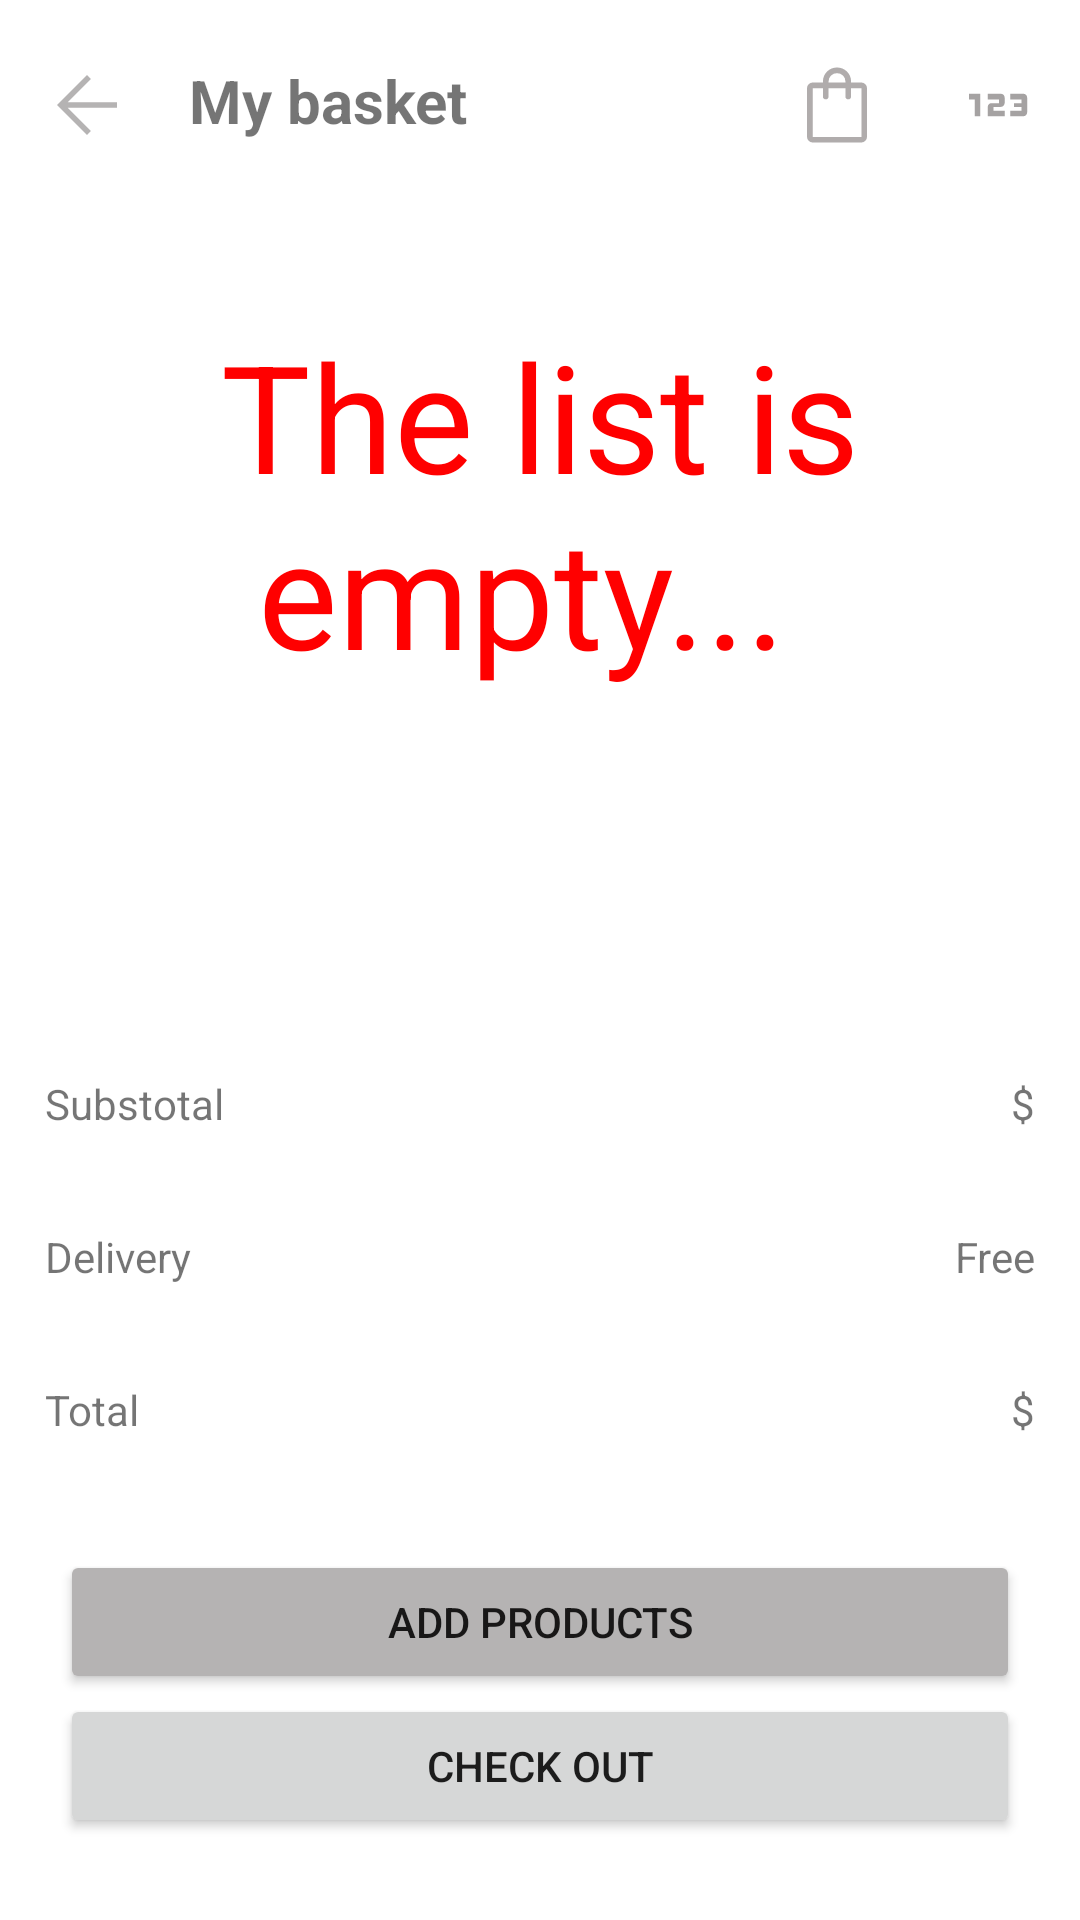

The Android layout XML behind this screen, and the referenced resources:
<!-- AndroidManifest.xml: application theme Theme.NoteCook -->
<!-- res/layout/fragment_frg__basket.xml -->
<?xml version="1.0" encoding="utf-8"?>
<FrameLayout xmlns:android="http://schemas.android.com/apk/res/android"
    xmlns:tools="http://schemas.android.com/tools"
    android:layout_width="match_parent"
    android:layout_height="match_parent"
    xmlns:app="http://schemas.android.com/apk/res-auto"
    android:orientation="vertical"
    tools:context=".Fragement.Frg_Basket">

    <LinearLayout
        android:layout_width="match_parent"
        android:layout_height="match_parent"
        android:orientation="vertical">

        <LinearLayout
            android:layout_width="match_parent"
            android:layout_height="wrap_content"
            android:layout_marginTop="20dp"
            android:layout_weight="1"
            android:orientation="horizontal">

            <ImageView
                android:id="@+id/btn_backDR"
                android:layout_width="34dp"
                android:layout_height="30dp"
                android:layout_gravity="start"
                android:layout_marginLeft="12dp"
                android:layout_marginRight="12dp"
                android:src="@drawable/ic_arrow_back_fill0_wght400_grad0_opsz48" />

            <TextView
                android:layout_width="wrap_content"
                android:layout_height="wrap_content"
                android:text=" My basket"
                android:textSize="20sp"
                android:textStyle="bold" />

            <ImageView
                android:layout_width="wrap_content"
                android:layout_height="wrap_content"
                android:layout_gravity="start"
                android:layout_weight="1" />

            <ImageView
                android:layout_width="30dp"
                android:layout_height="30dp"
                android:layout_gravity="right"
                android:layout_marginLeft="12dp"
                android:layout_marginRight="12dp"
                android:src="@drawable/ic_shopping_bag_fill0_wght400_grad0_opsz48" />

            <ImageView
                android:id="@+id/btn_shareDR"
                android:layout_width="30dp"
                android:layout_height="30dp"
                android:layout_gravity="right"
                android:layout_marginLeft="12dp"
                android:layout_marginRight="12dp"
                android:src="@drawable/baseline_123_24" />
        </LinearLayout>

        <LinearLayout
            android:layout_width="match_parent"
            android:layout_height="wrap_content"
            android:layout_margin="15dp"
            android:layout_weight="1"
            android:orientation="vertical">

            <RelativeLayout
                android:layout_width="match_parent"
                android:layout_height="wrap_content">

                <TextView
                    android:id="@+id/txt_lst_empty"
                    android:layout_width="match_parent"
                    android:layout_height="192dp"
                    android:gravity="center|center_vertical|center_horizontal"
                    android:text="The list is empty... "
                    android:textColor="@color/red"
                    android:textSize="50sp" />

                <androidx.recyclerview.widget.RecyclerView
                    android:id="@+id/Rc_ingred_basket"
                    android:layout_width="match_parent"
                    android:layout_height="250dp"
                    android:orientation="horizontal"/>
            </RelativeLayout>
        </LinearLayout>

        <LinearLayout
            android:layout_width="match_parent"
            android:layout_height="wrap_content"
            android:layout_margin="15dp"
            android:layout_weight="0.33"
            android:orientation="horizontal">

            <TextView
                android:layout_width="match_parent"
                android:layout_height="wrap_content"
                android:layout_weight="1"
                android:text="Substotal" />

            <TextView
                android:layout_width="match_parent"
                android:layout_height="wrap_content"
                android:layout_weight="1"
                android:text="$"
                android:textAlignment="textEnd" />

        </LinearLayout>

        <LinearLayout
            android:layout_width="match_parent"
            android:layout_height="wrap_content"
            android:layout_margin="15dp"
            android:layout_weight="0.33"
            android:orientation="horizontal">

            <TextView
                android:layout_width="match_parent"
                android:layout_height="wrap_content"
                android:layout_weight="1"
                android:text="Delivery" />

            <TextView
                android:layout_width="match_parent"
                android:layout_height="wrap_content"
                android:layout_weight="1"
                android:text="Free"
                android:textAlignment="textEnd" />

        </LinearLayout>

        <LinearLayout
            android:layout_width="match_parent"
            android:layout_height="wrap_content"
            android:layout_margin="15dp"
            android:layout_weight="0.33"
            android:orientation="horizontal">

            <TextView
                android:layout_width="match_parent"
                android:layout_height="wrap_content"
                android:layout_weight="1"
                android:text="Total" />

            <TextView
                android:layout_width="match_parent"
                android:layout_height="wrap_content"
                android:layout_weight="1"
                android:text="$"
                android:textAlignment="textEnd" />

        </LinearLayout>

        <LinearLayout
            android:layout_width="match_parent"
            android:layout_height="wrap_content"
            android:layout_margin="20dp"
            android:layout_weight="1"
            android:orientation="vertical">

            <Button
                android:layout_width="match_parent"
                android:layout_height="wrap_content"
                android:backgroundTint="@color/gray"
                android:text="ADD PRODUCTS" />

            <Button
                android:id="@+id/btn_checkout"
                android:layout_width="match_parent"
                android:layout_height="wrap_content"
                android:text="CHECK OUT" />


        </LinearLayout>


    </LinearLayout>
</FrameLayout>
<!-- resources referenced by this layout -->
<resources>
  <color name="gray">#B5B3B3</color>
  <color name="red">#FF0000</color>
  <!-- drawable baseline_123_24 (drawable) -->
  <vector android:height="24dp" android:tint="#A5A2A2"
      android:viewportHeight="24" android:viewportWidth="24"
      android:width="24dp" xmlns:android="http://schemas.android.com/apk/res/android">
      <path android:fillColor="@android:color/white" android:pathData="M7,15H5.5v-4.5H4V9h3V15zM13.5,13.5h-3v-1h2c0.55,0 1,-0.45 1,-1V10c0,-0.55 -0.45,-1 -1,-1H9v1.5h3v1h-2c-0.55,0 -1,0.45 -1,1V15h4.5V13.5zM19.5,14v-4c0,-0.55 -0.45,-1 -1,-1H15v1.5h3v1h-2v1h2v1h-3V15h3.5C19.05,15 19.5,14.55 19.5,14z"/>
  </vector>
  <!-- drawable ic_arrow_back_fill0_wght400_grad0_opsz48 (drawable) -->
  <vector xmlns:android="http://schemas.android.com/apk/res/android"
      android:width="48dp"
      android:height="48dp"
      android:viewportWidth="48"
      android:viewportHeight="48">
    <path
        android:fillColor="@color/gray"
        android:pathData="M24,40 L8,24 24,8l2.1,2.1 -12.4,12.4H40v3H13.7l12.4,12.4Z"/>
  </vector>
  <!-- drawable ic_shopping_bag_fill0_wght400_grad0_opsz48 (drawable) -->
  <vector android:height="24dp" android:viewportHeight="48"
      android:viewportWidth="48" android:width="24dp" xmlns:android="http://schemas.android.com/apk/res/android">
      <path android:fillColor="#B0ACAC" android:pathData="M11,44q-1.2,0 -2.1,-0.9Q8,42.2 8,41L8,15q0,-1.2 0.9,-2.1 0.9,-0.9 2.1,-0.9h5.5v-0.5q0,-3.15 2.175,-5.325Q20.85,4 24,4q3.15,0 5.325,2.175Q31.5,8.35 31.5,11.5v0.5L37,12q1.2,0 2.1,0.9 0.9,0.9 0.9,2.1v26q0,1.2 -0.9,2.1 -0.9,0.9 -2.1,0.9ZM11,41h26L37,15h-5.5v4.5q0,0.65 -0.425,1.075Q30.65,21 30,21q-0.65,0 -1.075,-0.425 -0.425,-0.425 -0.425,-1.075L28.5,15h-9v4.5q0,0.65 -0.425,1.075Q18.65,21 18,21q-0.65,0 -1.075,-0.425 -0.425,-0.425 -0.425,-1.075L16.5,15L11,15v26ZM19.5,12h9v-0.5q0,-1.9 -1.3,-3.2Q25.9,7 24,7q-1.9,0 -3.2,1.3 -1.3,1.3 -1.3,3.2ZM11,41L11,15v26Z"/>
  </vector>
  <style name="Theme.NoteCook" parent="Theme.MaterialComponents.DayNight.NoActionBar">
  
          
          <item name="colorPrimary">#FF0000</item>
          <item name="colorPrimaryVariant">@color/gray</item>
          <item name="colorOnPrimary">@color/white</item>
          
          <item name="colorSecondary">@color/teal_200</item>
          <item name="colorSecondaryVariant">@color/teal_700</item>
          <item name="colorOnSecondary">@color/black</item>
          
          <item name="android:statusBarColor" tools:targetApi="l">?attr/colorPrimaryVariant</item>
  
          
      </style>
  <color name="white">#FFFFFFFF</color>
  <color name="teal_200">#FF03DAC5</color>
  <color name="teal_700">#FF018786</color>
  <color name="black">#FF000000</color>
</resources>
